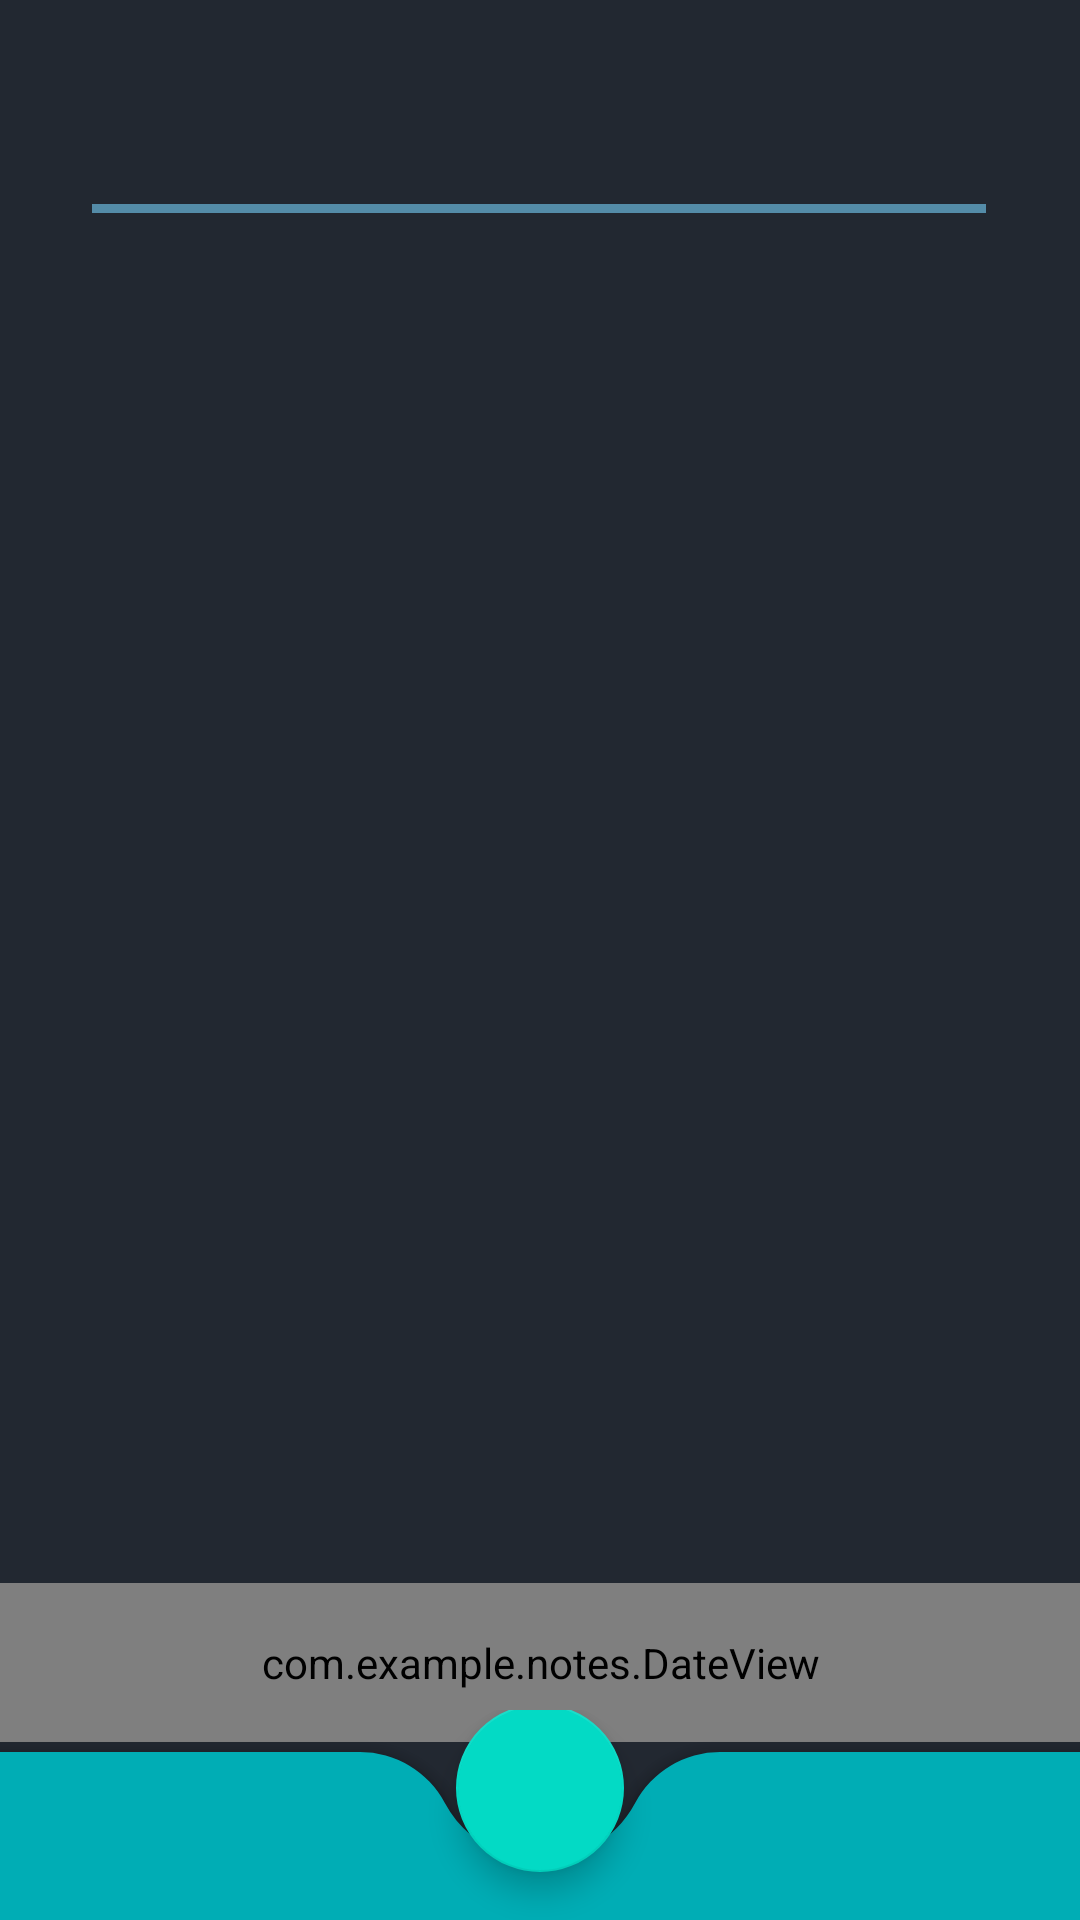

Layout XML and referenced resources for this Android screen:
<!-- AndroidManifest.xml: application theme Theme.Notes -->
<!-- res/layout/activity_notes.xml -->
<?xml version="1.0" encoding="utf-8"?>
<androidx.constraintlayout.widget.ConstraintLayout xmlns:android="http://schemas.android.com/apk/res/android"
    xmlns:app="http://schemas.android.com/apk/res-auto"
    xmlns:tools="http://schemas.android.com/tools"
    android:layout_width="match_parent"
    android:layout_height="match_parent"
    android:background="#222831"
    tools:context=".NotesActivity">


    

    

    <TextView
        android:id="@+id/email_text"
        android:layout_width="298dp"
        android:layout_height="63dp"

        android:layout_marginTop="8dp"
        android:background="@drawable/shape_text_title"

        android:gravity="center"
        android:textSize="30sp"
        app:layout_constraintEnd_toEndOf="parent"
        app:layout_constraintHorizontal_bias="0.495"
        app:layout_constraintStart_toStartOf="parent"
        app:layout_constraintTop_toTopOf="parent" />

    <androidx.recyclerview.widget.RecyclerView
        android:id="@+id/notes_list"
        android:layout_width="412dp"
        android:layout_height="447dp"

        android:layout_marginBottom="52dp"
        app:layout_constraintBottom_toTopOf="@+id/container_layout"
        app:layout_constraintEnd_toEndOf="parent"
        app:layout_constraintHorizontal_bias="1.0"
        app:layout_constraintStart_toStartOf="parent"
        app:layout_constraintTop_toBottomOf="@+id/email_text" />

    <com.example.notes.DateView
        android:layout_width="368dp"
        android:layout_height="53dp"
        android:layout_marginBottom="50dp"
        android:gravity="center"
        android:textSize="25sp"
        app:layout_constraintBottom_toBottomOf="@+id/container_layout"
        app:layout_constraintEnd_toEndOf="parent"
        app:layout_constraintStart_toStartOf="parent"
        app:layout_constraintTop_toBottomOf="@+id/notes_list" />

    <androidx.coordinatorlayout.widget.CoordinatorLayout

        android:id="@+id/container_layout"
        android:layout_width="match_parent"
        android:layout_height="70dp"
        app:layout_constraintBottom_toBottomOf="parent"
        app:layout_constraintEnd_toEndOf="parent"
        app:layout_constraintHorizontal_bias="1.0"
        app:layout_constraintStart_toStartOf="parent">


        
        <com.google.android.material.bottomappbar.BottomAppBar

            android:id="@+id/bottom_app_bar"
            android:layout_width="match_parent"
            android:layout_height="wrap_content"
            android:layout_gravity="bottom"
            app:backgroundTint="#00ADB5"
            app:fabCradleMargin="8dp"
            app:fabCradleRoundedCornerRadius="32dp"

            />

        <com.google.android.material.floatingactionbutton.FloatingActionButton
            android:id="@+id/button_new_note"
            android:layout_width="wrap_content"
            android:layout_height="wrap_content"
            android:src="@drawable/ic_baseline_add_24"

            app:layout_anchor="@id/bottom_app_bar" />


    </androidx.coordinatorlayout.widget.CoordinatorLayout>


</androidx.constraintlayout.widget.ConstraintLayout>
<!-- resources referenced by this layout -->
<resources>
  <!-- drawable shape_text_title (drawable) -->
  <?xml version="1.0" encoding="utf-8"?>
  <layer-list xmlns:android="http://schemas.android.com/apk/res/android" >
  <item
      android:left="-5dp"
      android:right="-5dp"
      android:top="-5dp">
  <shape android:shape="rectangle">
  
      <stroke android:color="#548CA8" android:width="3dp" />
      <size
          android:height="500dp"
          android:width="400dp"/>
  
  </shape>
  </item>
  </layer-list>
  <style name="Theme.Notes" parent="Theme.MaterialComponents.NoActionBar">
          
          <item name="colorPrimary">@color/purple_500</item>
          <item name="colorPrimaryVariant">@color/purple_700</item>
          <item name="colorOnPrimary">@color/white</item>
          
          <item name="colorSecondary">@color/teal_200</item>
          <item name="colorSecondaryVariant">@color/teal_700</item>
          <item name="colorOnSecondary">@color/black</item>
          
          <item name="android:statusBarColor" tools:targetApi="l">?attr/colorPrimaryVariant</item>
          
      </style>
  <!-- not gathered from this repository: default colours our renderer supplied (Android Studio template values) -->
  <color name="purple_500">#FF6200EE</color>
  <color name="purple_700">#FF3700B3</color>
  <color name="teal_200">#FF03DAC5</color>
  <color name="teal_700">#FF018786</color>
  <color name="black">#FF000000</color>
  <color name="white">#FFFFFFFF</color>
</resources>
